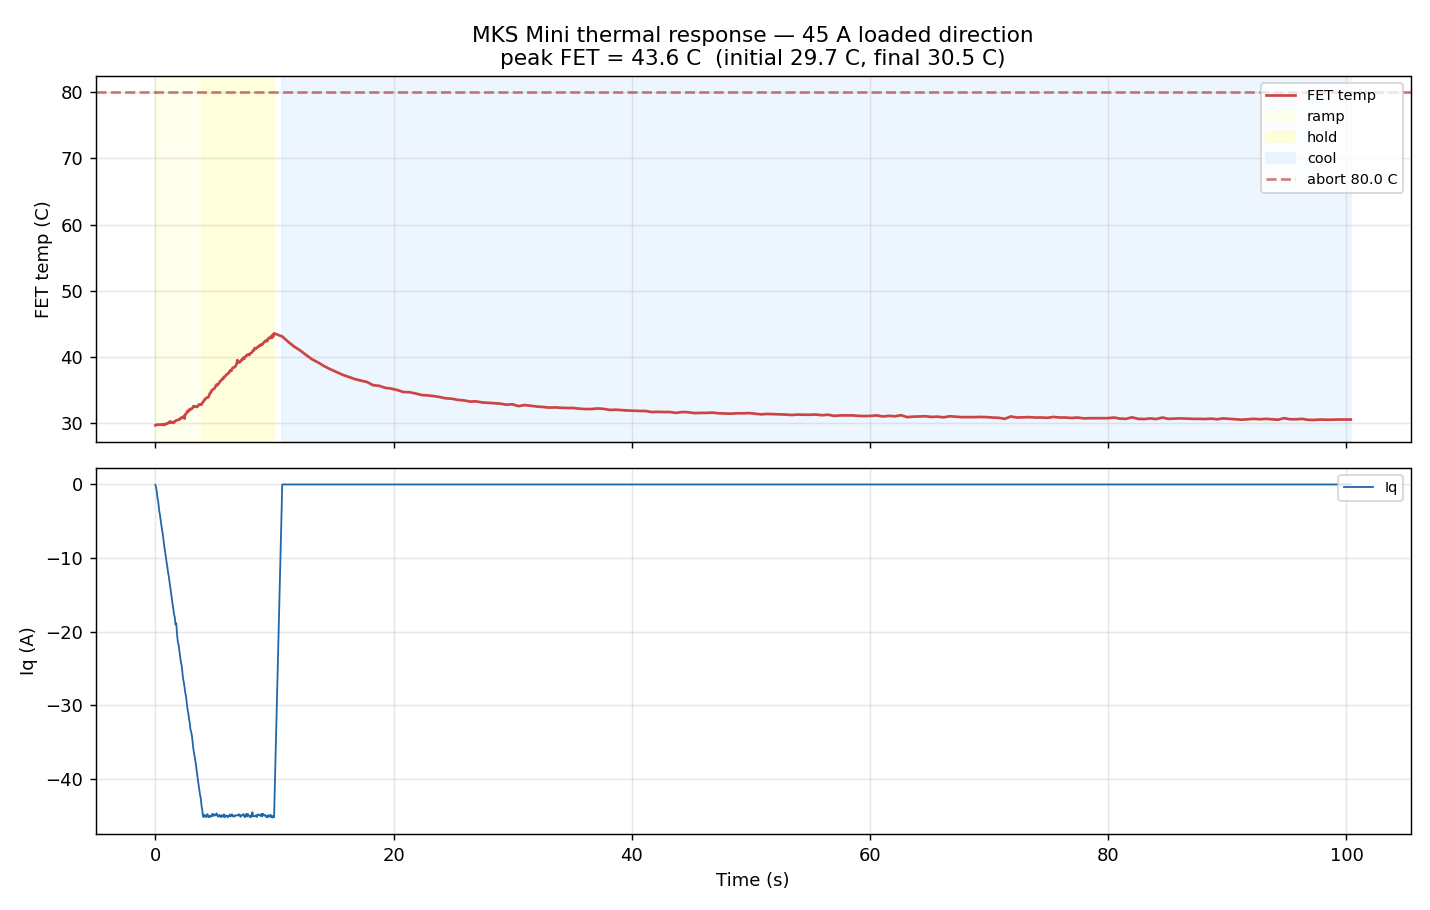

The table this chart was drawn from, first rows:
t_s, phase, cmd_nm, iq_a, vel_t_s, pos_turns, fet_c, axis_err, motor_err, encoder_err
0.001, ramp, -0.0000, -0.054, 0.0000, 3.793, 29.69, 0, 0, 0
0.069, ramp, -0.0307, -0.478, 0.0000, 3.793, 29.75, 0, 0, 0
0.132, ramp, -0.0588, -1.152, 0.0000, 3.793, 29.79, 0, 0, 0
0.193, ramp, -0.0868, -1.983, 0.0000, 3.793, 29.79, 0, 0, 0
0.255, ramp, -0.1149, -2.486, 0.0000, 3.793, 29.79, 0, 0, 0
0.318, ramp, -0.1432, -3.521, 0.0000, 3.792, 29.82, 0, 0, 0
0.382, ramp, -0.1718, -4.074, 0.0000, 3.792, 29.79, 0, 0, 0
0.445, ramp, -0.2001, -4.846, 0.0000, 3.792, 29.79, 0, 0, 0
0.508, ramp, -0.2286, -5.557, 0.0000, 3.792, 29.82, 0, 0, 0
0.571, ramp, -0.2572, -6.236, 0.0000, 3.792, 29.79, 0, 0, 0
0.634, ramp, -0.2852, -6.840, 0.0000, 3.792, 29.85, 0, 0, 0
0.695, ramp, -0.3128, -7.687, 0.0000, 3.792, 29.82, 0, 0, 0
0.759, ramp, -0.3415, -8.520, 0.0000, 3.792, 29.72, 0, 0, 0
0.821, ramp, -0.3689, -9.145, 0.0000, 3.792, 29.82, 0, 0, 0
0.882, ramp, -0.3969, -9.882, 0.0000, 3.792, 29.92, 0, 0, 0
0.945, ramp, -0.4249, -10.58, 0.0000, 3.792, 29.95, 0, 0, 0
1.007, ramp, -0.4532, -11.19, 0.0000, 3.792, 29.92, 0, 0, 0
1.069, ramp, -0.4809, -11.96, 0.0000, 3.792, 30.02, 0, 0, 0
1.131, ramp, -0.5090, -12.52, 0.0000, 3.791, 30.12, 0, 0, 0
1.193, ramp, -0.5367, -13.26, 0.0000, 3.791, 30.08, 0, 0, 0
1.254, ramp, -0.5644, -13.98, 0.0000, 3.791, 30.31, 0, 0, 0
1.317, ramp, -0.5921, -14.65, 0.0000, 3.791, 30.12, 0, 0, 0
1.380, ramp, -0.6211, -15.52, 0.0000, 3.79, 30.15, 0, 0, 0
1.443, ramp, -0.6489, -16.2, 0.0000, 3.79, 30.15, 0, 0, 0
1.506, ramp, -0.6771, -16.85, -0.1373, 3.789, 30.05, 0, 0, 0
1.567, ramp, -0.7053, -17.64, 0.0000, 3.789, 30.21, 0, 0, 0
1.631, ramp, -0.7339, -18.07, 0.0000, 3.788, 30.21, 0, 0, 0
1.693, ramp, -0.7620, -19.03, 0.0000, 3.788, 30.35, 0, 0, 0
1.758, ramp, -0.7910, -18.88, 0.0000, 3.787, 30.44, 0, 0, 0
1.821, ramp, -0.8192, -20.33, 0.0000, 3.787, 30.48, 0, 0, 0
1.885, ramp, -0.8480, -21.39, 0.0000, 3.786, 30.48, 0, 0, 0
1.948, ramp, -0.8767, -21.76, 0.0000, 3.785, 30.54, 0, 0, 0
2.010, ramp, -0.9045, -22.54, 0.0000, 3.784, 30.64, 0, 0, 0
2.071, ramp, -0.9321, -23.29, 0.0000, 3.783, 30.61, 0, 0, 0
2.133, ramp, -0.9599, -24, 0.0000, 3.782, 30.74, 0, 0, 0
2.196, ramp, -0.9881, -24.49, 0.0000, 3.781, 30.87, 0, 0, 0
2.257, ramp, -1.016, -25.29, -0.1373, 3.78, 30.83, 0, 0, 0
2.319, ramp, -1.044, -26.32, 0.0000, 3.778, 30.93, 0, 0, 0
2.382, ramp, -1.072, -26.82, 0.0000, 3.777, 31.09, 0, 0, 0
2.445, ramp, -1.101, -27.47, 0.0000, 3.775, 30.70, 0, 0, 0
2.510, ramp, -1.129, -28.3, 0.0000, 3.773, 31.35, 0, 0, 0
2.571, ramp, -1.157, -28.74, 0.0000, 3.772, 31.41, 0, 0, 0
2.632, ramp, -1.185, -29.61, 0.0000, 3.769, 31.57, 0, 0, 0
2.696, ramp, -1.213, -30.5, 0.0000, 3.767, 31.86, 0, 0, 0
2.758, ramp, -1.241, -31, 0.0000, 3.765, 31.77, 0, 0, 0
2.821, ramp, -1.27, -31.75, 0.0000, 3.762, 31.89, 0, 0, 0
2.886, ramp, -1.298, -32.37, 0.0000, 3.759, 32.15, 0, 0, 0
2.946, ramp, -1.326, -33.26, 0.0000, 3.757, 32.12, 0, 0, 0
3.009, ramp, -1.354, -33.64, -0.1373, 3.754, 32.12, 0, 0, 0
3.070, ramp, -1.381, -34.14, 0.0000, 3.751, 32.24, 0, 0, 0
3.133, ramp, -1.41, -35.02, 0.0000, 3.747, 32.31, 0, 0, 0
3.195, ramp, -1.438, -35.99, 0.0000, 3.744, 32.59, 0, 0, 0
3.257, ramp, -1.465, -36.56, -0.1373, 3.74, 32.53, 0, 0, 0
3.319, ramp, -1.494, -37.18, 0.0000, 3.736, 32.56, 0, 0, 0
3.381, ramp, -1.522, -37.8, 0.0000, 3.732, 32.53, 0, 0, 0
3.444, ramp, -1.55, -38.6, -0.1373, 3.728, 32.46, 0, 0, 0
3.505, ramp, -1.577, -39.32, -0.1373, 3.723, 32.50, 0, 0, 0
3.568, ramp, -1.605, -40.12, 0.0000, 3.719, 32.56, 0, 0, 0
3.631, ramp, -1.634, -40.84, 0.0000, 3.714, 32.81, 0, 0, 0
3.693, ramp, -1.662, -41.51, -0.1373, 3.709, 32.84, 0, 0, 0
... 277 more rows
